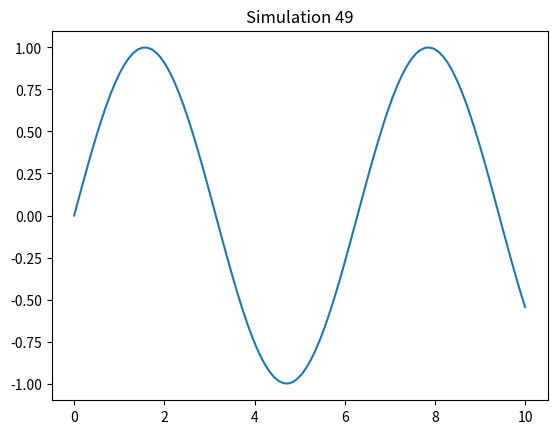

Python code for this plot:
%matplotlib inline
import numpy as np
import matplotlib.pyplot as plt
x = np.linspace(0, 10, 100)
y = np.sin(x)
plt.plot(x, y)
plt.title('Simulation 49')
plt.show()
